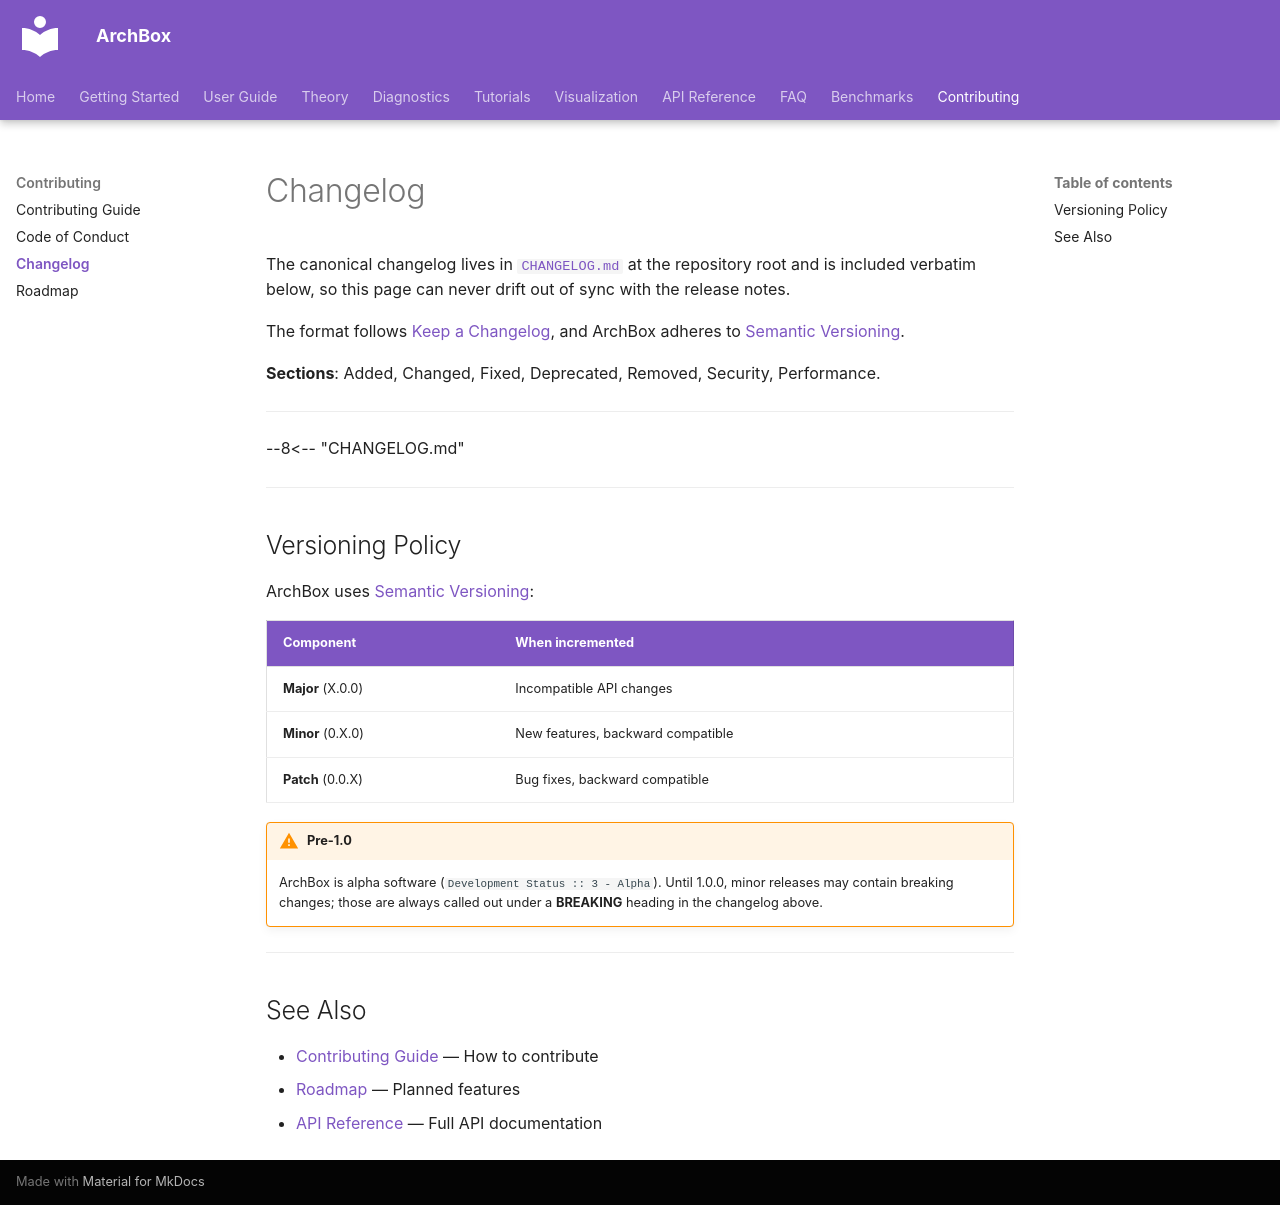

repository: ArchBox-GARCH-Models/archbox · page: contributing/changelog/index.html · generator: mkdocs

---
title: "Changelog"
description: "ArchBox version history — all releases with key changes, new models, and improvements."
---

# Changelog

The canonical changelog lives in [`CHANGELOG.md`](https://github.com/ArchBox-GARCH-Models/archbox/blob/main/CHANGELOG.md)
at the repository root and is included verbatim below, so this page can never
drift out of sync with the release notes.

The format follows [Keep a Changelog](https://keepachangelog.com/en/1.1.0/), and
ArchBox adheres to [Semantic Versioning](https://semver.org/spec/v2.0.0.html).

**Sections**: Added, Changed, Fixed, Deprecated, Removed, Security, Performance.

---

--8<-- "CHANGELOG.md"

---

## Versioning Policy

ArchBox uses [Semantic Versioning](https://semver.org/):

| Component | When incremented |
|---|---|
| **Major** (X.0.0) | Incompatible API changes |
| **Minor** (0.X.0) | New features, backward compatible |
| **Patch** (0.0.X) | Bug fixes, backward compatible |

!!! warning "Pre-1.0"
    ArchBox is alpha software (`Development Status :: 3 - Alpha`). Until 1.0.0,
    minor releases may contain breaking changes; those are always called out
    under a **BREAKING** heading in the changelog above.

---

## See Also

- [Contributing Guide](contributing.md) — How to contribute
- [Roadmap](roadmap.md) — Planned features
- [API Reference](../api/index.md) — Full API documentation
